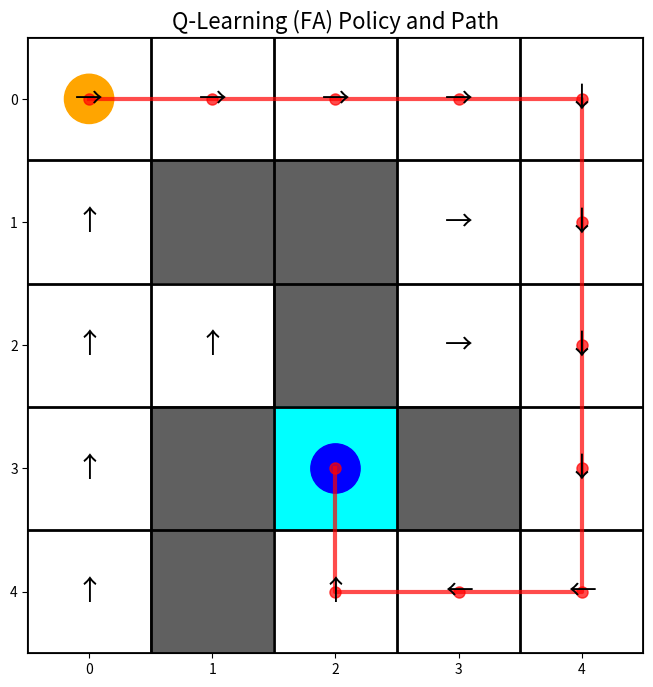
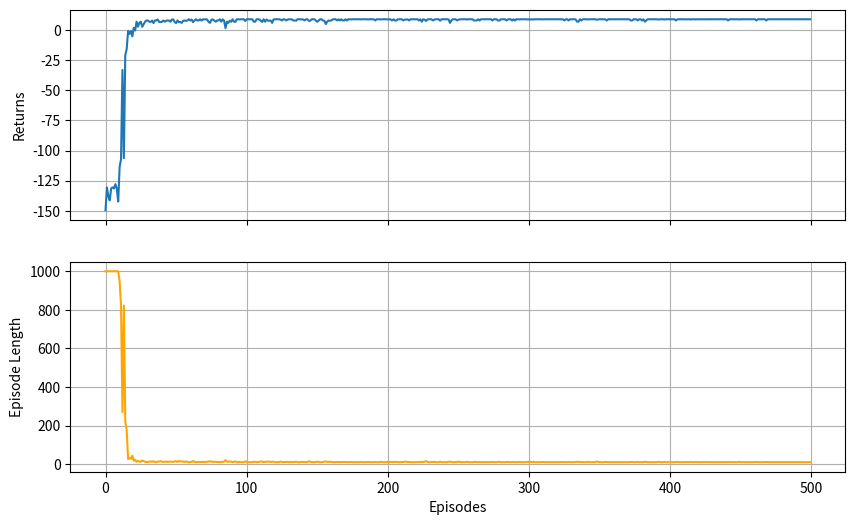

Generate these figures, in order, with matplotlib:
import matplotlib.pyplot as plt
import numpy as np
import matplotlib.colors as mcolors
from tqdm import tqdm

class GridWorld:
    def __init__(self):
        """初始化网格世界环境。"""
        self.height = 5
        self.width = 5
        self.start_state = (0, 0)
        self.goal_state = (3, 2)

        self.valid_states = {
            (0,0), (0,1), (0,2), (0,3), (0,4),
            (1,0),               (1,3), (1,4),
            (2,0), (2,1),        (2,3), (2,4),
            (3,0),        (3,2),        (3,4),
            (4,0),        (4,2), (4,3), (4,4)
        }
        # 显式定义障碍物/禁区
        self.forbidden_states = {
            (1, 1), (1, 2), (2, 2), (3, 1), (3, 3), (4, 1)
        }
        
        # 奖励设置
        self.REWARD_GOAL = 10.0
        self.REWARD_BOUNDARY = -1.0
        self.REWARD_FORBIDDEN = -1.0
        self.REWARD_STEP = -0.1

        # 定义动作空间 (↑, ↓, ←, →, •)
        self.actions = [0, 1, 2, 3, 4]
        self.action_deltas = {
            0: (-1, 0), 1: (1, 0), 2: (0, -1), 3: (0, 1), 4: (0, 0)
        }
        self.action_symbols = {
            0: '↑', 1: '↓', 2: '←', 3: '→', 4: '•'
        }

    def step(self, state, action):
        """
        执行一个动作并返回环境的反馈。

        Args:
            state (tuple): 当前状态坐标 (row, col)。
            action (int): 要执行的动作。

        Returns:
            tuple: (next_state, reward, done)
        """
        delta = self.action_deltas[action]
        next_state = (state[0] + delta[0], state[1] + delta[1])
        done = False

        if next_state == self.goal_state:
            reward = self.REWARD_GOAL
            done = True
        elif next_state in self.forbidden_states:
            reward = self.REWARD_FORBIDDEN
            next_state = state  # 撞到禁区则弹回
        elif next_state not in self.valid_states:
            reward = self.REWARD_BOUNDARY
            next_state = state  # 撞到边界则弹回
        else:
            reward = self.REWARD_STEP
        
        return next_state, reward, done


class QLearningFA:
    """
    使用线性函数近似的 Q-learning 智能体。
    """
    def __init__(self, env, epsilon, alpha, gamma):
        """
        初始化智能体。

        Args:
            env (GridWorld): 环境。
            epsilon (float): 探索率。
            alpha (float): 学习率。
            gamma (float): 折扣因子。
        """
        self.env = env
        self.alpha = alpha
        self.gamma = gamma
        self.epsilon = epsilon
        
        # 基于特征向量的维度初始化权重矩阵
        self.feature_dim = len(self._get_features(self.env.start_state))
        self.weights = np.zeros((self.feature_dim, len(self.env.actions)))

    def _get_features(self, state):
        """
        将状态坐标转换为一个多项式特征向量。

        Args:
            state (tuple): 状态坐标。

        Returns:
            numpy.ndarray: 特征向量。
        """
        # 归一化坐标
        x = state[0] / (self.env.height - 1)
        y = state[1] / (self.env.width - 1)
        # 多项式特征
        return np.array([1.0, x, y, x**2, y**2, x*y, x**3, y**3, x**2*y, x*y**2])

    def predict_q(self, state):
        """
        使用当前权重预测给定状态下所有动作的Q值。

        Args:
            state (tuple): 状态坐标。

        Returns:
            numpy.ndarray: 该状态下所有动作的Q值数组。
        """
        features = self._get_features(state)
        return np.dot(features, self.weights)

    def take_action(self, state):
        """
        根据 epsilon-greedy 策略选择一个动作。
        """
        if np.random.random() < self.epsilon:
            return np.random.choice(self.env.actions)
        else:
            q_values = self.predict_q(state)
            # 增加一个检查，防止因数值问题出现NaN
            if np.isnan(q_values).any():
                return np.random.choice(self.env.actions)
            # 随机选择一个Q值最大的动作
            return np.random.choice(np.flatnonzero(q_values == q_values.max()))

    def update(self, s0, a0, r, s1, done): 
        """
        根据Q-learning和函数近似的规则更新权重。
        """
        q_current = self.predict_q(s0)[a0]
        
        q_next_max = 0
        if not done:
            q_next_max = np.max(self.predict_q(s1))
            
        td_target = r + self.gamma * q_next_max
        td_error = td_target - q_current
        
        # 更新权重：w <- w + alpha * td_error * ▽Q(s,a;w)
        # 对于线性函数近似, ▽Q(s,a;w) 就是特征向量 features
        features_s0 = self._get_features(s0)
        self.weights[:, a0] += self.alpha * td_error * features_s0


def visualize_policy(env, agent):
    """
    可视化学到的策略和最优路径。
    """
    grid_data = np.zeros((env.height, env.width))
    for state in env.valid_states:
        grid_data[state] = 1
    grid_data[env.goal_state] = 2
    cmap = mcolors.ListedColormap(['#606060', 'white', 'cyan'])
    
    fig, ax = plt.subplots(figsize=(8, 8))
    ax.imshow(grid_data, cmap=cmap, interpolation='nearest')
    
    for state in env.valid_states:
        if state != env.goal_state:
            q_values = agent.predict_q(state)
            if np.isnan(q_values).any(): continue
            best_action_index = np.argmax(q_values)
            arrow = env.action_symbols[best_action_index]
            ax.text(state[1], state[0], arrow, ha='center', va='center', fontsize=20, color='black')
            
    path = []
    current_state = env.start_state
    for _ in range(env.width * env.height * 2): # 增加路径长度上限
        path.append(current_state)
        if current_state == env.goal_state: break
        
        q_values = agent.predict_q(current_state)
        if np.isnan(q_values).any(): break
            
        best_action = np.argmax(q_values)
        next_state, _, _ = env.step(current_state, best_action)
        
        # 防止在可视化路径时陷入循环
        if next_state in path: break
        current_state = next_state
        
    if path and path[-1] == env.goal_state:
        rows, cols = zip(*path)
        ax.plot(cols, rows, color='red', linewidth=3, marker='o', markersize=8, alpha=0.7)
        
    start_circle = plt.Circle((env.start_state[1], env.start_state[0]), 0.2, color='orange')
    goal_circle = plt.Circle((env.goal_state[1], env.goal_state[0]), 0.2, color='blue')
    ax.add_patch(start_circle)
    ax.add_patch(goal_circle)
    
    ax.set_xticks(np.arange(-.5, env.width, 1), minor=True)
    ax.set_yticks(np.arange(-.5, env.height, 1), minor=True)
    ax.grid(which="minor", color="black", linestyle='-', linewidth=2)
    ax.tick_params(which="minor", size=0)
    ax.set_title("Q-Learning (FA) Policy and Path", fontsize=16)
    plt.show()


def plot_learning_curves(return_list, length_list):
    """
    使用 subplot 将回报和回合长度的学习曲线绘制在一起。
    
    Args:
        return_list (list): 每个回合的总回报列表。
        length_list (list): 每个回合的步数列表。
    """
    fig, axes = plt.subplots(2, 1, figsize=(10, 6), sharex=True)
    # 绘制回报曲线
    axes[0].plot(return_list, label='Episode Return')
    axes[0].set_ylabel('Returns')
    axes[0].grid(True)
    
    # 绘制回合长度曲线
    axes[1].plot(length_list, label='Episode Length', color='orange')
    axes[1].set_xlabel('Episodes')
    axes[1].set_ylabel('Episode Length')
    axes[1].grid(True)

    plt.show()


def main():
    np.random.seed(0)
    env = GridWorld()

    config = {
        'num_episodes': 500,
        'max_steps_per_episode': 1000,
        'gamma': 0.9,
        'alpha_start': 0.1,
        'alpha_end': 0.01,
        'epsilon_start': 0.1,
        'epsilon_end': 0.01,
    }

    decay_episodes = config['num_episodes'] * 0.8
    config['alpha_decay'] = (config['alpha_start'] - config['alpha_end']) / decay_episodes
    config['epsilon_decay'] = (config['epsilon_start'] - config['epsilon_end']) / decay_episodes

    agent = QLearningFA(env, config['epsilon_start'], config['alpha_start'], config['gamma'])

    return_list = []
    length_list = []

    num_episodes = config['num_episodes']
    episodes_per_iteration = int(num_episodes / 10)

    for i in range(10):
        with tqdm(total=episodes_per_iteration, desc=f'Iteration {i+1}/10') as pbar:
            for i_episode_chunk in range(episodes_per_iteration):
                # 计算全局的回合索引，用于衰减 alpha 和 epsilon
                global_episode = i * episodes_per_iteration + i_episode_chunk
                
                state = env.start_state
                episode_return = 0
                episode_length = 0
                done = False

                while not done and episode_length < config['max_steps_per_episode']:
                    action = agent.take_action(state)
                    next_state, reward, done = env.step(state, action)
                    agent.update(state, action, reward, next_state, done)
                    state = next_state
                    episode_return += reward
                    episode_length += 1
                
                return_list.append(episode_return)
                length_list.append(episode_length)

                # 使用全局回合索引来衰减 alpha 和 epsilon
                if global_episode < decay_episodes:
                    agent.alpha = max(config['alpha_end'], agent.alpha - config['alpha_decay'])
                    agent.epsilon = max(config['epsilon_end'], agent.epsilon - config['epsilon_decay'])

                # 使用全局回合索引来更新进度条后缀
                if (global_episode + 1) % 100 == 0: 
                    pbar.set_postfix({
                        'return': f'{np.mean(return_list[-100:]):.3f}',
                        'epsilon': f'{agent.epsilon:.3f}',
                        'length': f'{np.mean(length_list[-100:]):.1f}'
                    })
                pbar.update(1)

    # --- 可视化 ---
    visualize_policy(env, agent)
    plot_learning_curves(return_list, length_list)


if __name__ == '__main__':
    main()
